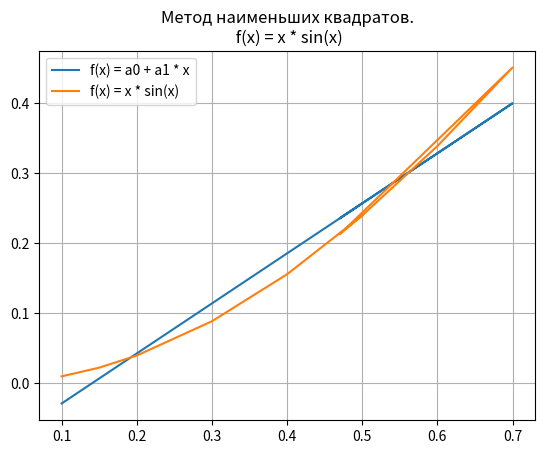

Python code for this plot:
import math
import numpy as np
import matplotlib.pyplot as plt
#𝑓(𝑥) = x * sin(x)
def f(x):
    return x * math.sin(x)

x = np.array([0.1, 0.15, 0.2, 0.3, 0.4, 0.5, 0.6, 0.7, 0.47, 0.5])
y = np.array(range(len(x)), float)
x2 = np.array(range(len(x)), float)
xy = np.array(range(len(x)), float)
fx = np.array(range(len(x)), float)

i = 0
ymid = 0 
xmid = 0
x2mid = 0
xymid = 0
while i <= len(x) - 1:
    xmid += x[i]
    y[i] = f(x[i])
    ymid += y[i]
    x2[i] = pow(x[i],2)
    x2mid += x2[i]
    xy[i] = x[i] * y[i]
    xymid += xy[i]
    i = i + 1

ymid /= len(x)
xmid /= len(x)
x2mid /= len(x)
xymid /= len(x)

print(' x(n):\n', x, '\nmidle x =', xmid)
print(' y(n):\n', y, '\nmidle y =', ymid)
print(' x^2(n):\n', x2, '\nmidle x^2 =', x2mid)
print(' xy(n):\n', xy, '\nmidle xy =', xymid)

a1 = (xymid - xmid * ymid) / (x2mid - pow(xmid, 2))
a0 = ymid- a1 * xmid
print(' a1 =', a1, '\n a0 =', a0)

i = 0
while i <= len(x) - 1:
    fx[i] = a0 + a1 * x[i]
    i = i + 1

print(' fx(n):\n', fx)

plt.title("Метод наименьших квадратов.\n f(x) = x * sin(x)")
plt.plot(x,fx, label = 'f(x) = a0 + a1 * x')
plt.plot(x,y, label = 'f(x) = x * sin(x)')
plt.grid()
plt.legend()
plt.show()